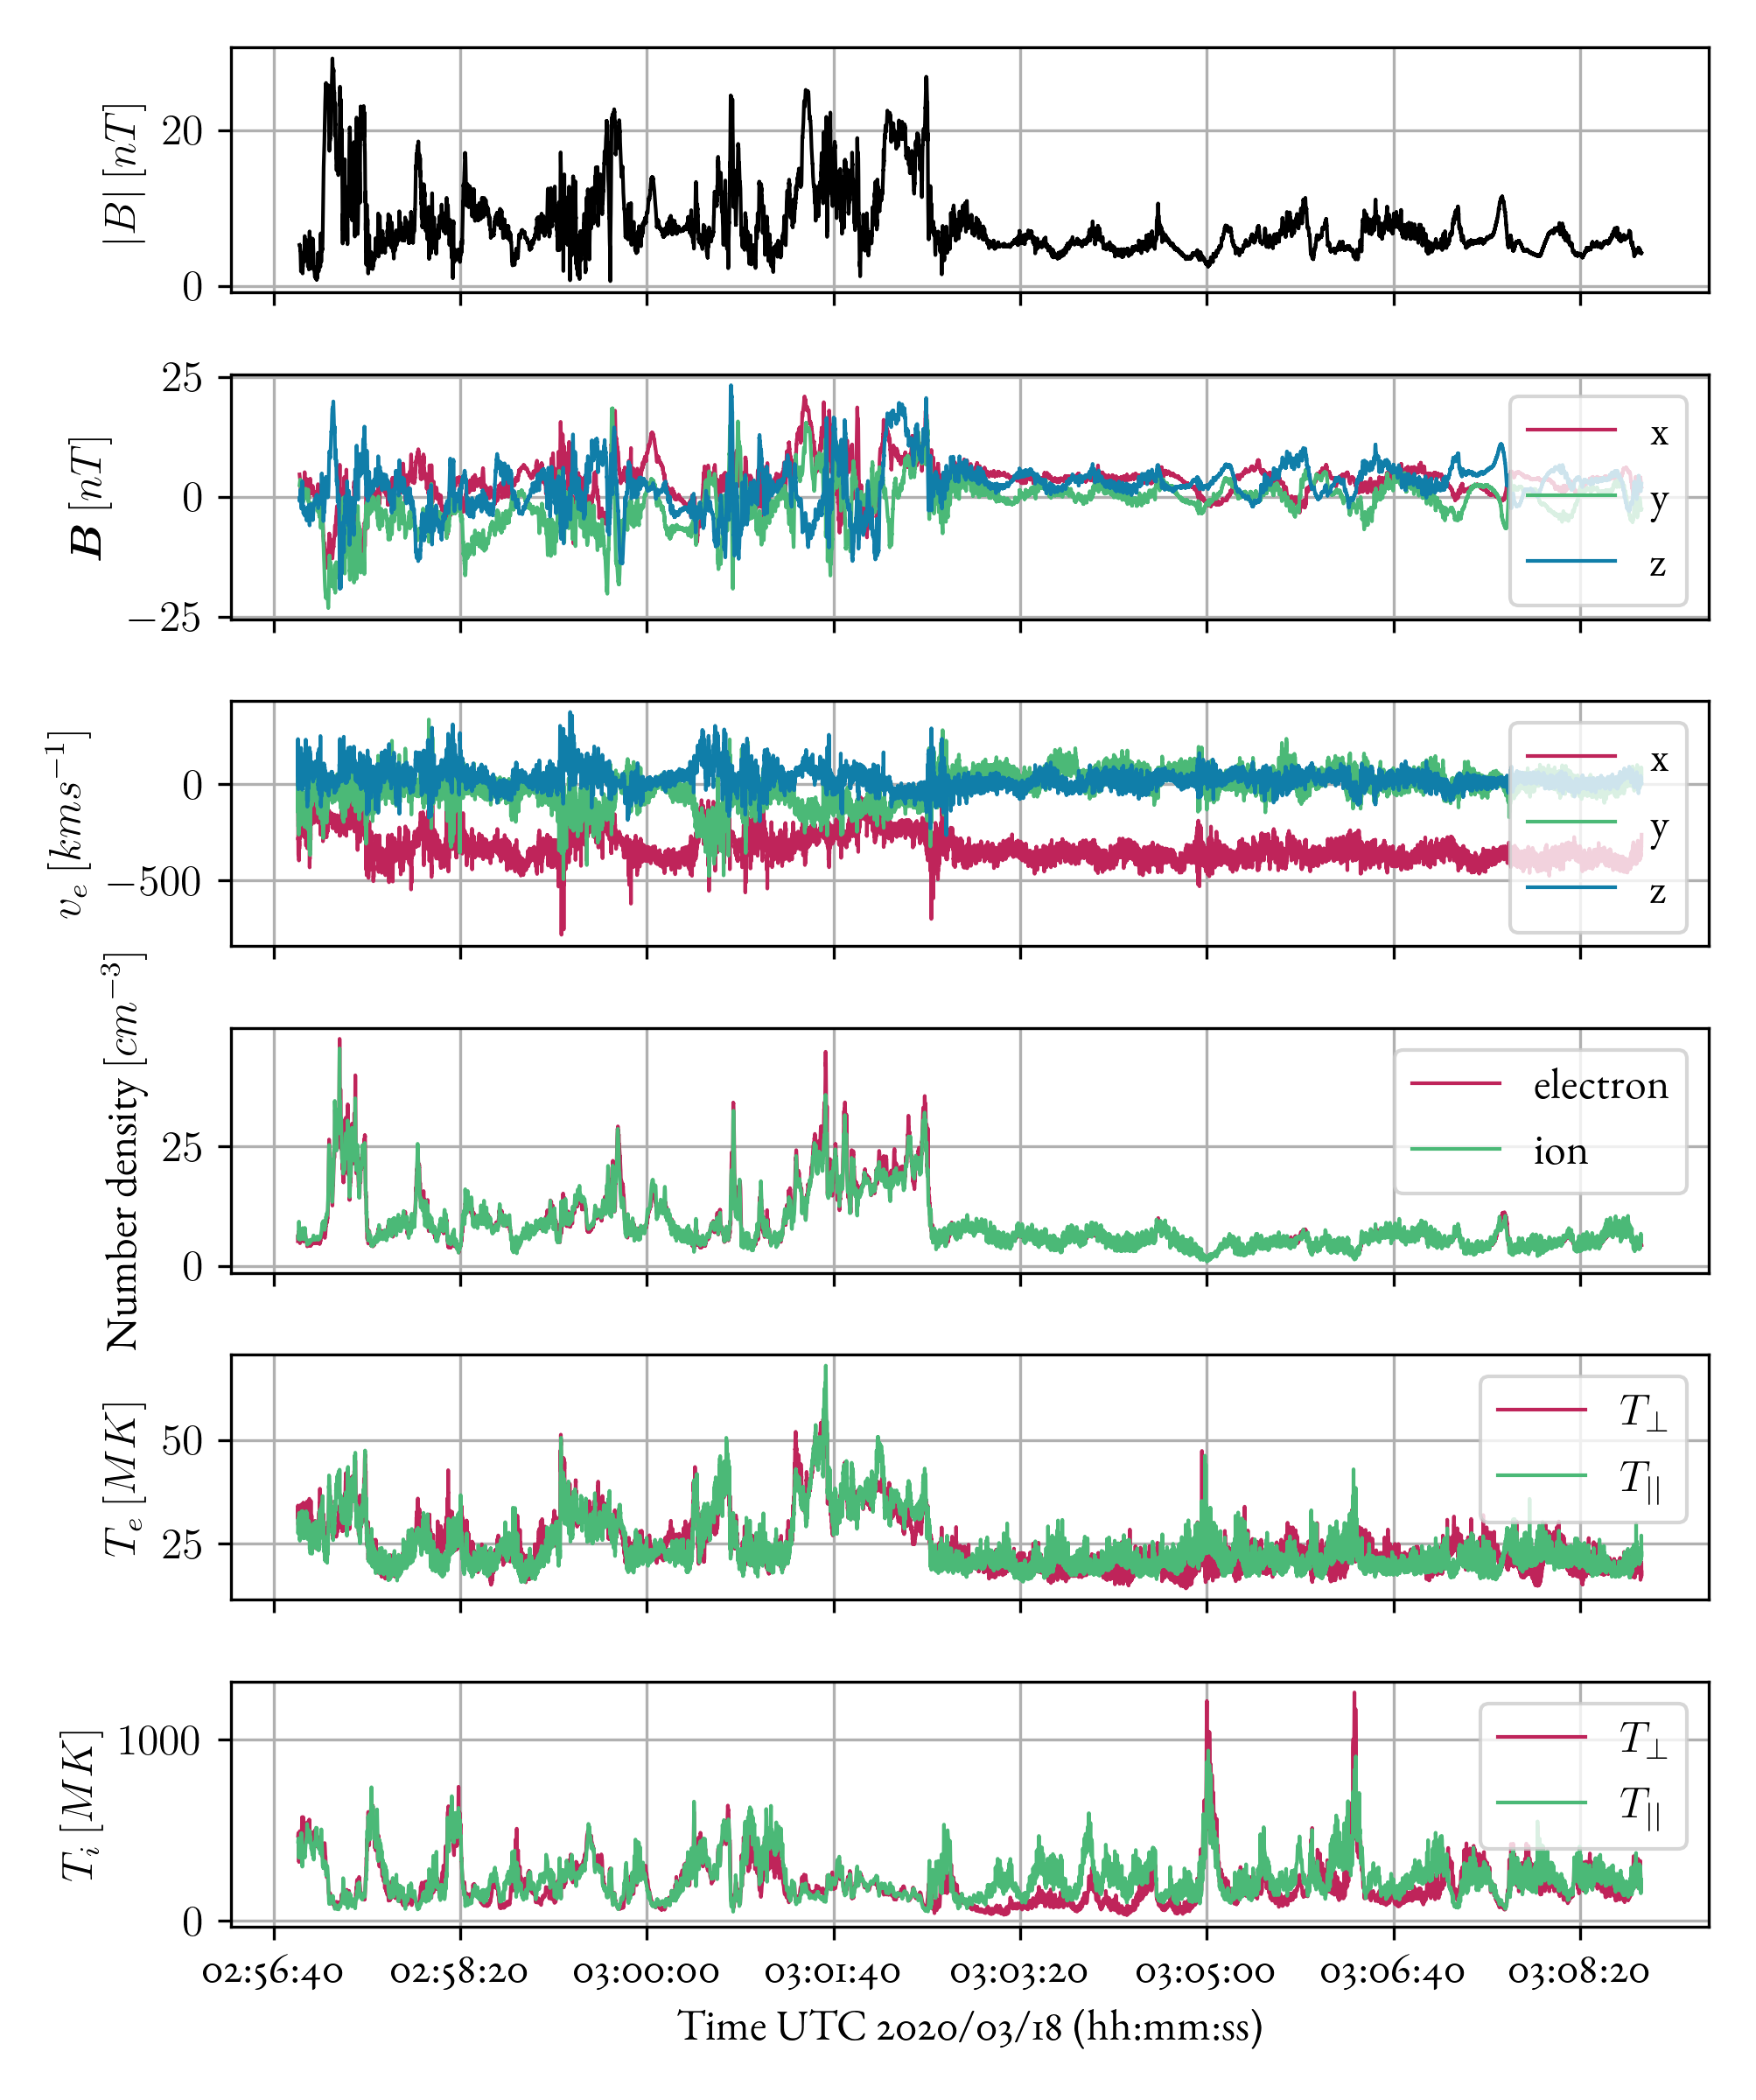

Python code for this plot:
import numpy as np
import matplotlib.pyplot as plt
import matplotlib
from phdhelper.helpers import override_mpl, os_shortcuts
from datetime import datetime as dt

override_mpl.override()
matplotlib.rc("font", family="eb garamond")
matplotlib.rc("text", usetex=True)
matplotlib.rc(
    "text.latex",
    preamble=r"""\usepackage[T1]{fontenc}
\usepackage{ebgaramond}
\usepackage{bm}""",
)
matplotlib.rcParams.update({"font.size": 12})

path = os_shortcuts.new_path(os_shortcuts.get_path(__file__, ".."))
savepath = os_shortcuts.new_path(os_shortcuts.get_path(__file__))

B = np.load(f"{path('data/fgm')}/data.npy")
B_time = np.load(f"{path('data/fgm')}/time.npy")

i_time = np.load(f"{path('data/fpi')}/time_i.npy")

e_numdens = np.load(f"{path('data/fpi')}/data_numberdensity_e.npy")
e_numdens_time = np.load(f"{path('data/fpi')}/time_numberdensity_e.npy")

i_numdens = np.load(f"{path('data/fpi')}/data_numberdensity_i.npy")

e_tempperp = np.load(f"{path('data/fpi')}/data_tempperp_e.npy")
e_tempperp_time = np.load(f"{path('data/fpi')}/time_tempperp_e.npy")

i_tempperp = np.load(f"{path('data/fpi')}/data_tempperp_i.npy")

e_temppara = np.load(f"{path('data/fpi')}/data_temppara_e.npy")
e_temppara_time = np.load(f"{path('data/fpi')}/time_temppara_e.npy")

i_temppara = np.load(f"{path('data/fpi')}/data_temppara_i.npy")

e_bulkv = np.load(path("data/fpi/data_bulkv_e.npy"))
e_bulkv_time = np.load(path("data/fpi/time_bulkv_e.npy"))


fig, ax = plt.subplots(6, 1, sharex=True, figsize=(6.69, 8))


ax[0].plot(B_time, B[:, 3], color="k")
for i in range(3):
    ax[1].plot(B_time, B[:, i], label=["x", "y", "z"][i])
    ax[2].plot(e_bulkv_time, e_bulkv[:, i], label=["x", "y", "z"][i])
# ax[2].plot(e_bulkv_time, np.linalg.norm(e_bulkv, axis=1), label=r"$\left<v_i\right>$")
ax[3].plot(e_numdens_time, e_numdens, label="electron")
ax[3].plot(i_time, i_numdens, label="ion")
ax[4].plot(e_tempperp_time, e_tempperp, label="$T_{\perp}$")
ax[4].plot(e_temppara_time, e_temppara, label="$T_{||}$")
ax[5].plot(i_time, i_tempperp, label="$T_{\perp}$")
ax[5].plot(i_time, i_temppara, label="$T_{||}$")

ax[0].set_ylabel("$|B|$ $[nT]$")
ax[1].set_ylabel(r"$\bm{B}$ $[nT]$")
ax[2].set_ylabel(r"$v_e$ $[kms^{-1}]$")
ax[3].set_ylabel("Number density $[cm^{-3}]$")
ax[4].set_ylabel("$T_e$ $[MK]$")
ax[5].set_ylabel("$T_i$ $[MK]$")

for i in [1, 2, 3, 4, 5]:
    ax[i].legend(loc="upper right")
ax[-1].set_xlabel("Time UTC 2020/03/18 (hh:mm:ss) ")
ax[-1].set_xticklabels(
    map(lambda x: dt.strftime(dt.utcfromtimestamp(x), "%H:%M:%S"), ax[3].get_xticks())
)

plt.tight_layout()
# plt.show()
plt.savefig(savepath("summary1.png"), dpi=300)
